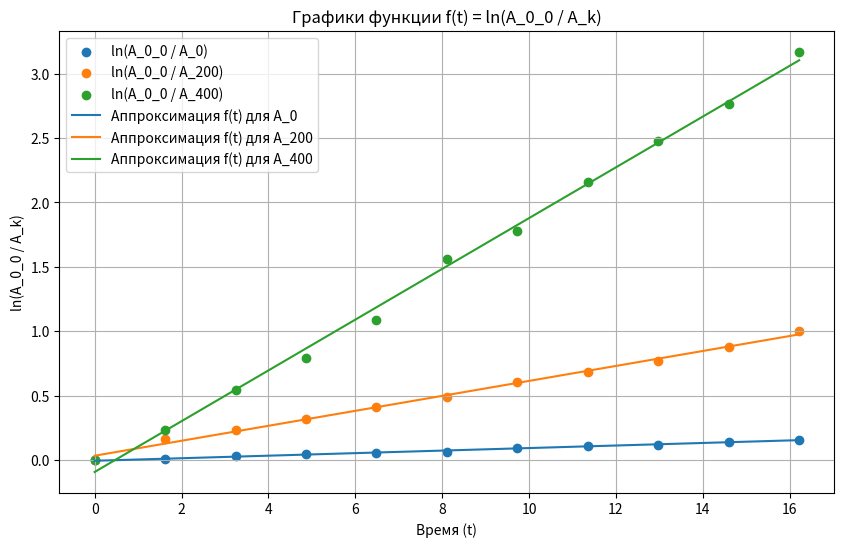
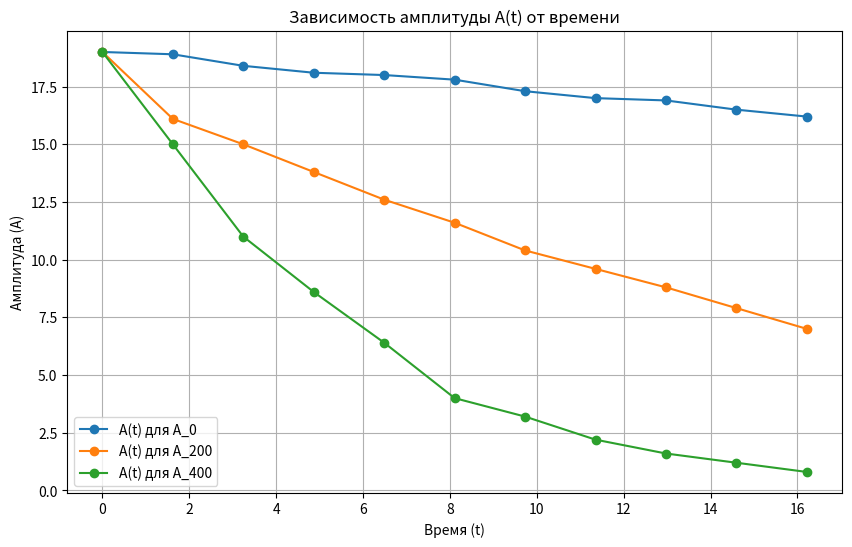
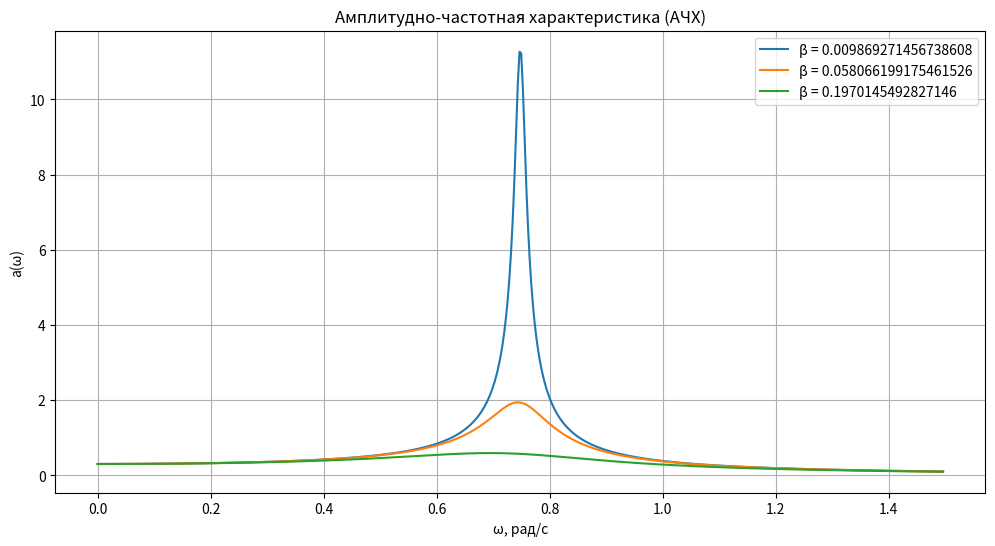

Source code (Python) for these figures, in order:
import numpy as np
import matplotlib.pyplot as plt

# Исходные данные
t_values = np.array([0, 1.622, 3.243, 4.865, 6.487, 8.108, 9.73, 11.352, 12.973, 14.595, 16.217])
A_0_0 = 19.0
A_0 = np.array([19.0, 18.9, 18.4, 18.1, 18.0, 17.8, 17.3, 17.0, 16.9, 16.5, 16.2])
A_200 = np.array([19.0, 16.1, 15.0, 13.8, 12.6, 11.6, 10.4, 9.6, 8.8, 7.9, 7.0])
A_400 = np.array([19.0, 15.0, 11.0, 8.6, 6.4, 4.0, 3.2, 2.2, 1.6, 1.2, 0.8])

# Рассчет ln(A0_0/A) для каждой серии
lnA_0_0_A_0 = np.log(A_0_0 / A_0)
lnA_0_0_A_200 = np.log(A_0_0 / A_200)
lnA_0_0_A_400 = np.log(A_0_0 / A_400)

# Вычисление лямбда для каждого интервала (λ = ln(An/An+1))
lambda_0 = np.log(A_0[:-1] / A_0[1:])
lambda_200 = np.log(A_200[:-1] / A_200[1:])
lambda_400 = np.log(A_400[:-1] / A_400[1:])

# Средние значения лямбда
lambda_0_avg = np.mean(lambda_0)
lambda_200_avg = np.mean(lambda_200)
lambda_400_avg = np.mean(lambda_400)

print(f'Среднее значение λ для A_0: {lambda_0_avg:.5f}')
print(f'Среднее значение λ для A_200: {lambda_200_avg:.5f}')
print(f'Среднее значение λ для A_400: {lambda_400_avg:.5f}')
print(f'Среднее значение Q для A_0: {np.pi/lambda_0_avg:.5f}')
print(f'Среднее значение Q для A_200: {np.pi/lambda_200_avg:.5f}')
print(f'Среднее значение Q для A_400: {np.pi/lambda_400_avg:.5f}')

# Создание графика функции f(t) = ln(A0_0 / A_k)
plt.figure(figsize=(10, 6))
plt.scatter(t_values, lnA_0_0_A_0, label='ln(A_0_0 / A_0)')
plt.scatter(t_values, lnA_0_0_A_200, label='ln(A_0_0 / A_200)')
plt.scatter(t_values, lnA_0_0_A_400, label='ln(A_0_0 / A_400)')
betas=[]
# Линейная аппроксимация графиков ln(A_0_0 / A_k) и расчет коэффициентов
for ln_values, label in zip([lnA_0_0_A_0, lnA_0_0_A_200, lnA_0_0_A_400], 
                            ['f(t) для A_0', 'f(t) для A_200', 'f(t) для A_400']):
    A = np.vstack([t_values, np.ones(len(t_values))]).T
    beta, free_coeff = np.linalg.lstsq(A, ln_values, rcond=None)[0]
    betas.append(beta)
    plt.plot(t_values, beta * t_values + free_coeff, label=f'Аппроксимация {label}')
    print(f'Коэффициент затухания (β) для {label}: {beta:.5f}')
    print(f'Свободный коэффициент для {label}: {free_coeff:.5f}')

plt.xlabel('Время (t)')
plt.ylabel('ln(A_0_0 / A_k)')
plt.title('Графики функции f(t) = ln(A_0_0 / A_k)')
plt.legend()
plt.grid()
plt.show()

# График зависимости A(t) от t
plt.figure(figsize=(10, 6))
plt.plot(t_values, A_0, 'o-', label='A(t) для A_0')
plt.plot(t_values, A_200, 'o-', label='A(t) для A_200')
plt.plot(t_values, A_400, 'o-', label='A(t) для A_400')



plt.xlabel('Время (t)')
plt.ylabel('Амплитуда (A)')
plt.title('Зависимость амплитуды A(t) от времени')
plt.legend()
plt.grid()
plt.show()

U_B = np.array([7.5, 8.0, 8.5, 9.0])  # Напряжение
T = np.array([9.25, 8.69, 8.12, 7.69])  # Период колебаний (в секундах)

omega_exp = 2 * np.pi / T  # Угловая частота из периода

theta_0 = 0.3  # Амплитуда угловых колебаний, можно уточнить при необходимости

omega_theory = np.linspace(0, 2 * omega_exp.mean(), 500)  # Для теоретического графика



# График АЧХ
plt.figure(figsize=(12, 6))
for beta in betas:
    a_omega = (omega_exp.mean()**2 * theta_0) / np.sqrt((omega_exp.mean()**2 - omega_theory**2)**2 + 4 * beta**2 * omega_theory**2)
    plt.plot(omega_theory, a_omega, label=f'β = {beta}')
plt.xlabel('ω, рад/с')
plt.ylabel('a(ω)')
plt.title('Амплитудно-частотная характеристика (АЧХ)')
plt.legend()
plt.grid()
plt.show()
print(betas)

